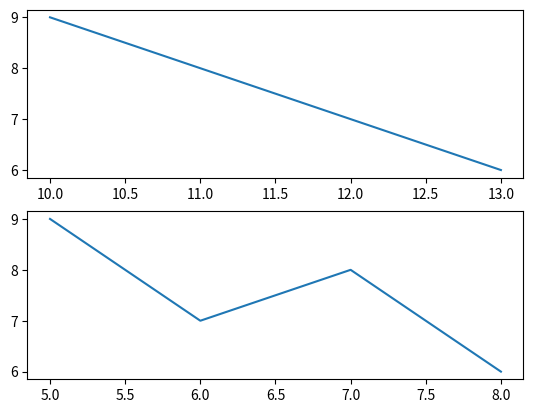
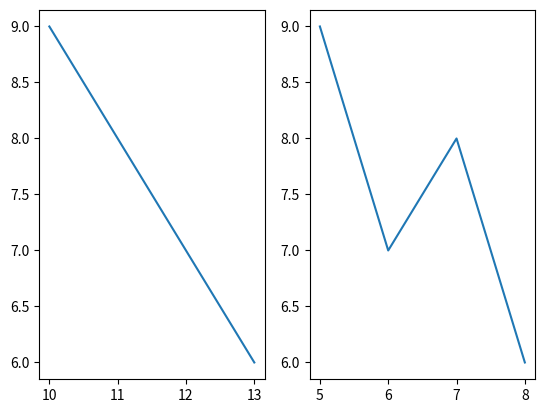
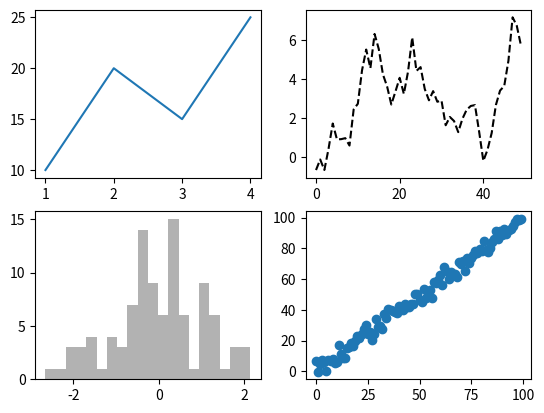
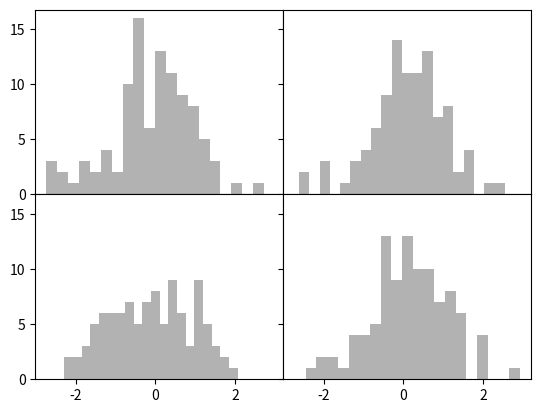
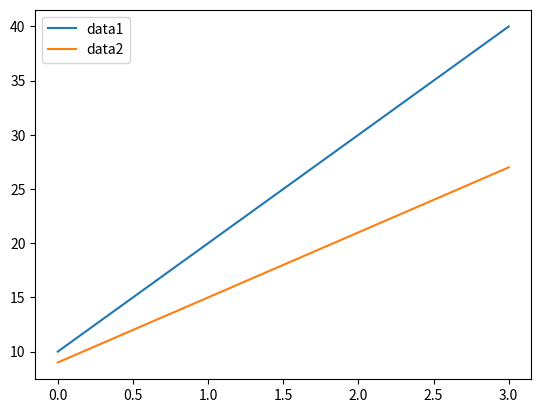

These figures' Python source, in order:
import numpy as np
import matplotlib.pyplot as plt


fig, splts = plt.subplots(2)
splts[0].plot([10,11,12,13], [9,8,7,6])
splts[1].plot([5,6,7,8], [9,7,8,6])
plt.show()


fig, splts = plt.subplots(1,2)
splts[0].plot([10,11,12,13], [9,8,7,6])
splts[1].plot([5,6,7,8], [9,7,8,6])
plt.show()


fig, splts = plt.subplots(2,2)
splts[0,0].plot([1,2,3,4], [10, 20, 15, 25])
splts[0,1].plot(np.random.randn(50).cumsum(), 'k--')
splts[1,0].hist(np.random.randn(100), bins=20, color='k', alpha=0.3)
splts[1,1].scatter(np.arange(100), np.arange(100) + 3*np.random.randn(100))
plt.show()


fig, splts = plt.subplots(2,2, sharex=True, sharey=True)

for i in range(2):
    for j in range(2):
        splts[i,j].hist(np.random.randn(100), bins=20, color='k', alpha=0.3)

plt.subplots_adjust(left=None, bottom=None, right=None, top=None, wspace=0, hspace=0)
plt.show()


fig, splts = plt.subplots(1,1)
splts.plot([10,20,30,40], label='data1')
splts.plot([9,15,21,27], label='data2')
plt.legend(loc='best')
plt.show()

